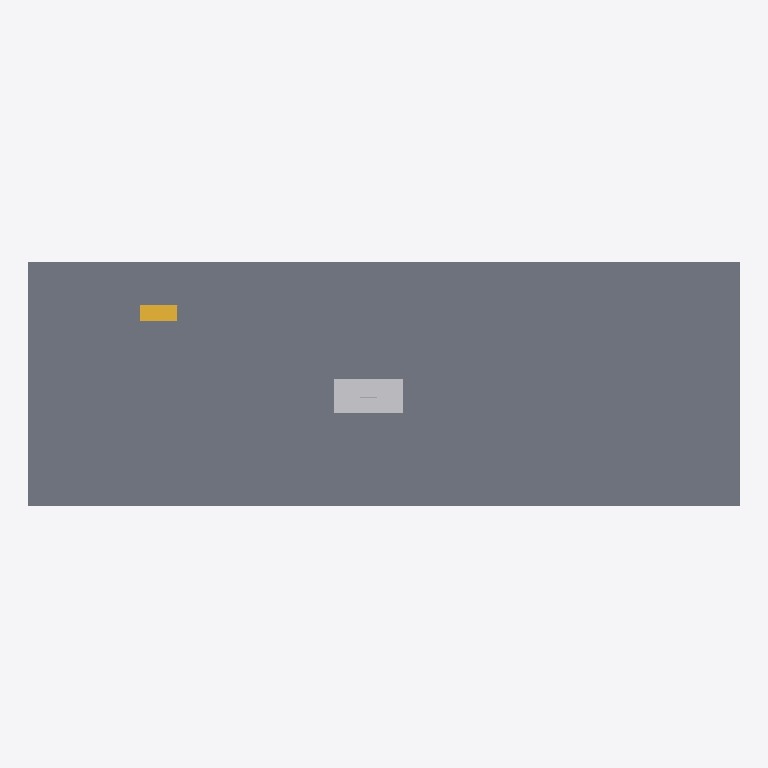
Plan cut of the same IFC building model at storey 'Level 2' (level 7.00 m, cut at 8.40 m), seen from above with north up, elements coloured by IFC class: 3 other elements (light grey), 1 slab (grey), 1 stair (yellow). Cut surfaces are drawn darker.
Extent 70.0 m × 24.0 m × 9.3 m (x, y, z). Storeys (2): Level 1 at 0.00 m; Level 2 at 7.00 m. Elements (11): 4 IfcBuildingElementProxy, 2 IfcRailing, 2 IfcSlab, 2 IfcTransportElement, 1 IfcStair.

HEADER;
FILE_DESCRIPTION(('ViewDefinition [CoordinationView]'),'2;1');
FILE_NAME('','2026-11-04T15:46:55',(''),(''),'IfcOpenShell 0.8.0','IfcOpenShell 0.8.0','');
FILE_SCHEMA(('IFC4'));
ENDSEC;
DATA;
#9=IFCPROJECT('17mMrjWLf7RxViCr8EFcY4',$,'Project',$,$,$,$,(#8),#5);
#10=IFCSITE('3bYKy5F3H7FRDlyw0Fg0fP',$,'Site',$,$,$,$,$,.ELEMENT.,$,$,$,$,$);
#12=IFCBUILDING('2yvitU4qL4OxJdTBp3bOyg',$,'Building',$,$,$,$,$,.ELEMENT.,$,$,$);
#14=IFCBUILDINGSTOREY('2tDDceLSz7ouh$TsML$$Qx',$,'Level 1',$,$,$,$,$,.ELEMENT.,0.0);
#16=IFCBUILDINGSTOREY('0U1aQV7eXAKx_sKrZUb__e',$,'Level 2',$,$,#43,$,$,.ELEMENT.,7.0);
#27=IFCSLAB('2zlz$hbcX9I9qwPdbYW4OF',$,$,$,$,#103,#116,$,.FLOOR.);
#34=IFCBUILDINGELEMENTPROXY('2mD0vbEtPECfCgbROrEXF5',$,'Escalator Opening',$,$,#239,#252,$,.PROVISIONFORVOID.);
#31=IFCBUILDINGELEMENTPROXY('2qlw3kto1CxeQI6yQgTHUP',$,'Escalator Opening',$,$,#171,#184,$,.PROVISIONFORVOID.);
#36=IFCSTAIR('11HMa5CqLDIRIjNPk4dVO4',$,$,$,$,#273,#683,$,.STRAIGHT_RUN_STAIR.);
#29=IFCTRANSPORTELEMENT('1foIxRjmvBO9N5bqCKGbx3',$,'Escalator',$,$,#698,#703,$,.ESCALATOR.);
ENDSEC;
